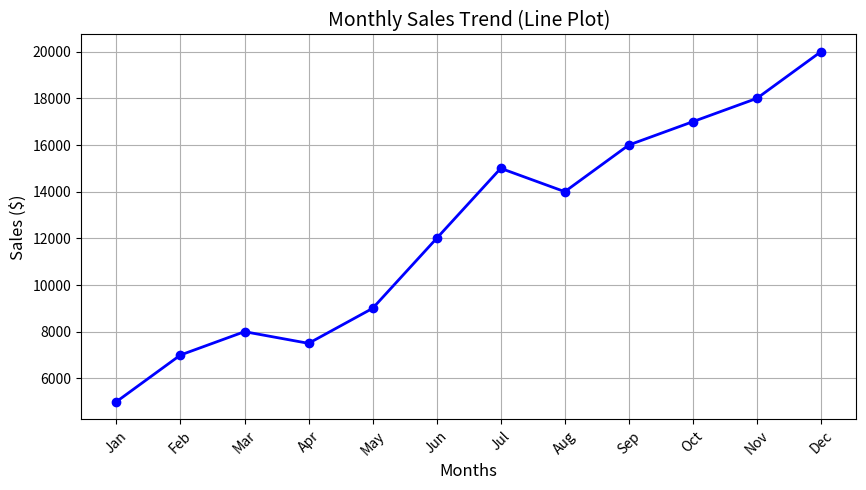
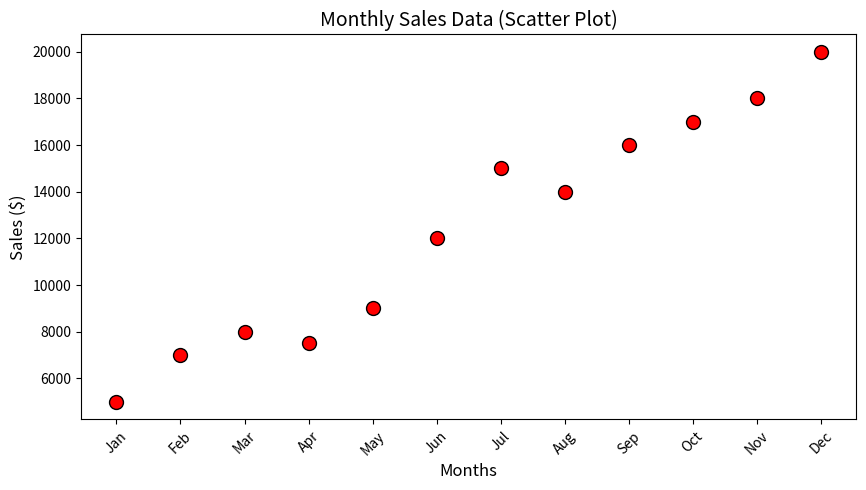
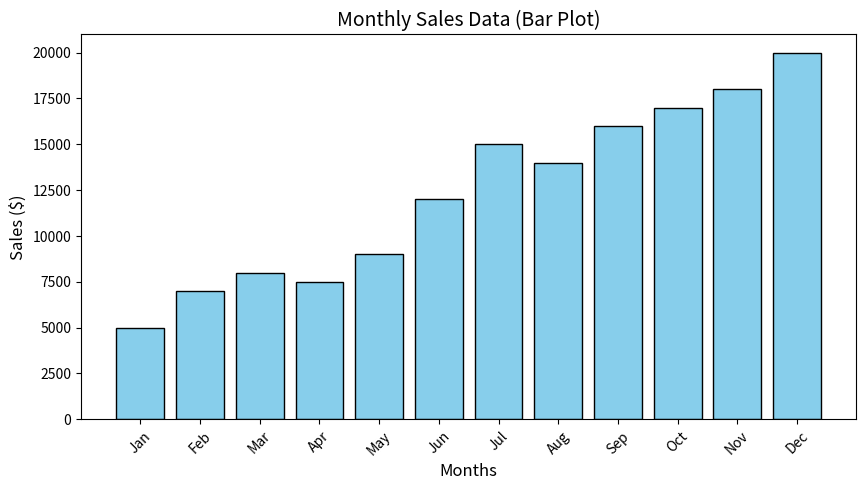

Generate these figures, in order, with matplotlib:
import matplotlib.pyplot as plt
import numpy as np
months = ['Jan', 'Feb', 'Mar', 'Apr', 'May', 'Jun', 'Jul', 'Aug', 'Sep', 'Oct', 'Nov', 'Dec']
sales = [5000, 7000, 8000, 7500, 9000, 12000, 15000, 14000, 16000, 17000, 18000, 20000]
plt.figure(figsize=(10, 5))
plt.plot(months, sales, marker='o', linestyle='-', color='b', linewidth=2, markersize=6)
plt.title("Monthly Sales Trend (Line Plot)", fontsize=14)
plt.xlabel("Months", fontsize=12)
plt.ylabel("Sales ($)", fontsize=12)
plt.grid(True)
plt.xticks(rotation=45)
plt.show()
plt.figure(figsize=(10, 5))
plt.scatter(months, sales, color='red', edgecolor='black', s=100)
plt.title("Monthly Sales Data (Scatter Plot)", fontsize=14)
plt.xlabel("Months", fontsize=12)
plt.ylabel("Sales ($)", fontsize=12)
plt.xticks(rotation=45)
plt.show()
plt.figure(figsize=(10, 5))
plt.bar(months, sales, color='skyblue', edgecolor='black')
plt.title("Monthly Sales Data (Bar Plot)", fontsize=14)
plt.xlabel("Months", fontsize=12)
plt.ylabel("Sales ($)", fontsize=12)
plt.xticks(rotation=45)
plt.show()

